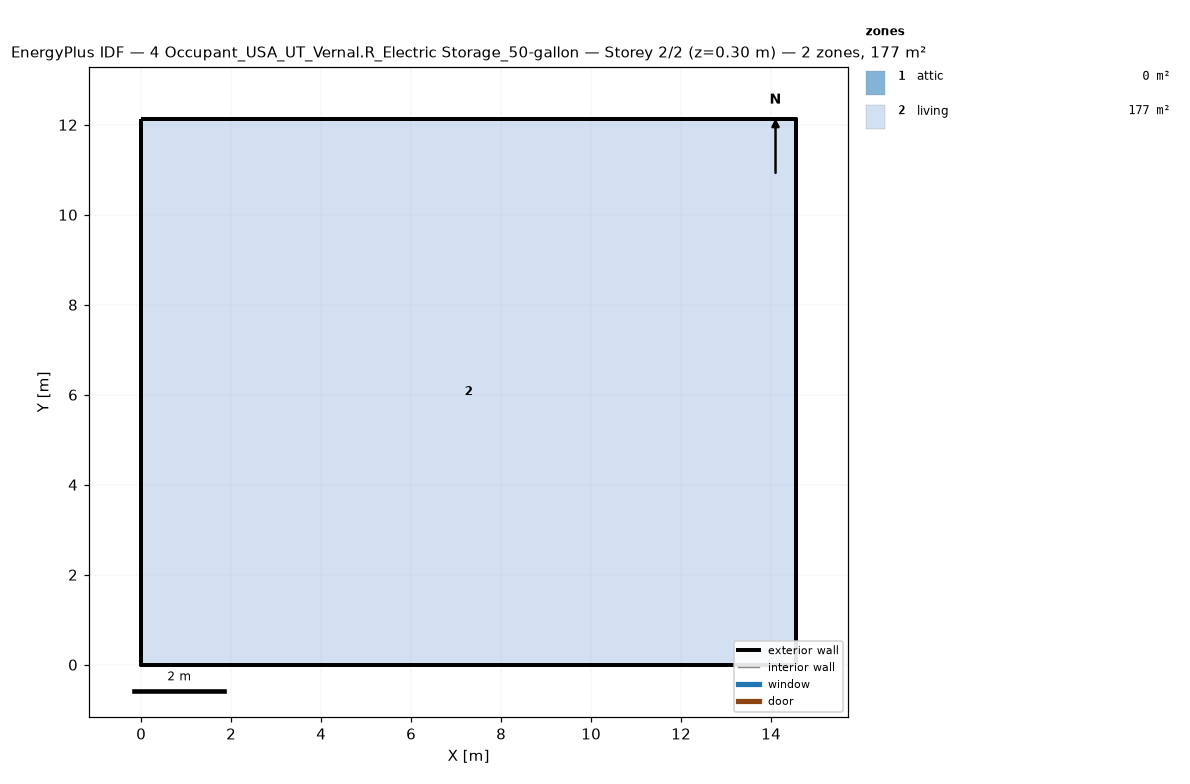
=== STOREY PLAN SPEC (per zone: floor XY polygon, exterior-wall plan segments, windows/doors) ===
zone 1: attic  (0.0 m²)
  exterior wall: (14.55, 0.00) – (14.55, 12.13) – (14.55, 6.06)  [18.2 m]
  exterior wall: (0.00, 12.13) – (0.00, 0.00) – (0.00, 6.06)  [18.2 m]
zone 2: living  (176.5 m²)
  floor: (0.00, 0.00) (0.00, 12.13) (14.55, 12.13) (14.55, 0.00)
  exterior wall: (0.00, 0.00) – (14.55, 0.00)  [14.6 m]
  exterior wall: (14.55, 0.00) – (14.55, 12.13)  [12.1 m]
  exterior wall: (14.55, 12.13) – (0.00, 12.13)  [14.6 m]
  exterior wall: (0.00, 12.13) – (0.00, 0.00)  [12.1 m]

=== DERIVED (storey summary) ===
Building: 4 Occupant_USA_UT_Vernal.R_Electric Storage_50-gallon
Storey: 2 of 2  (floor level z = 0.30 m)
Storey gross floor area: 176.5 m²
Zones on this storey: 2
  - attic: floor 0.0 m²; exterior wall 36.4 m (24.5 m²); WWR 0.0%
  - living: floor 176.5 m²; exterior wall 53.4 m (146.4 m²); WWR 0.0%
Zone adjacency: (none detected)